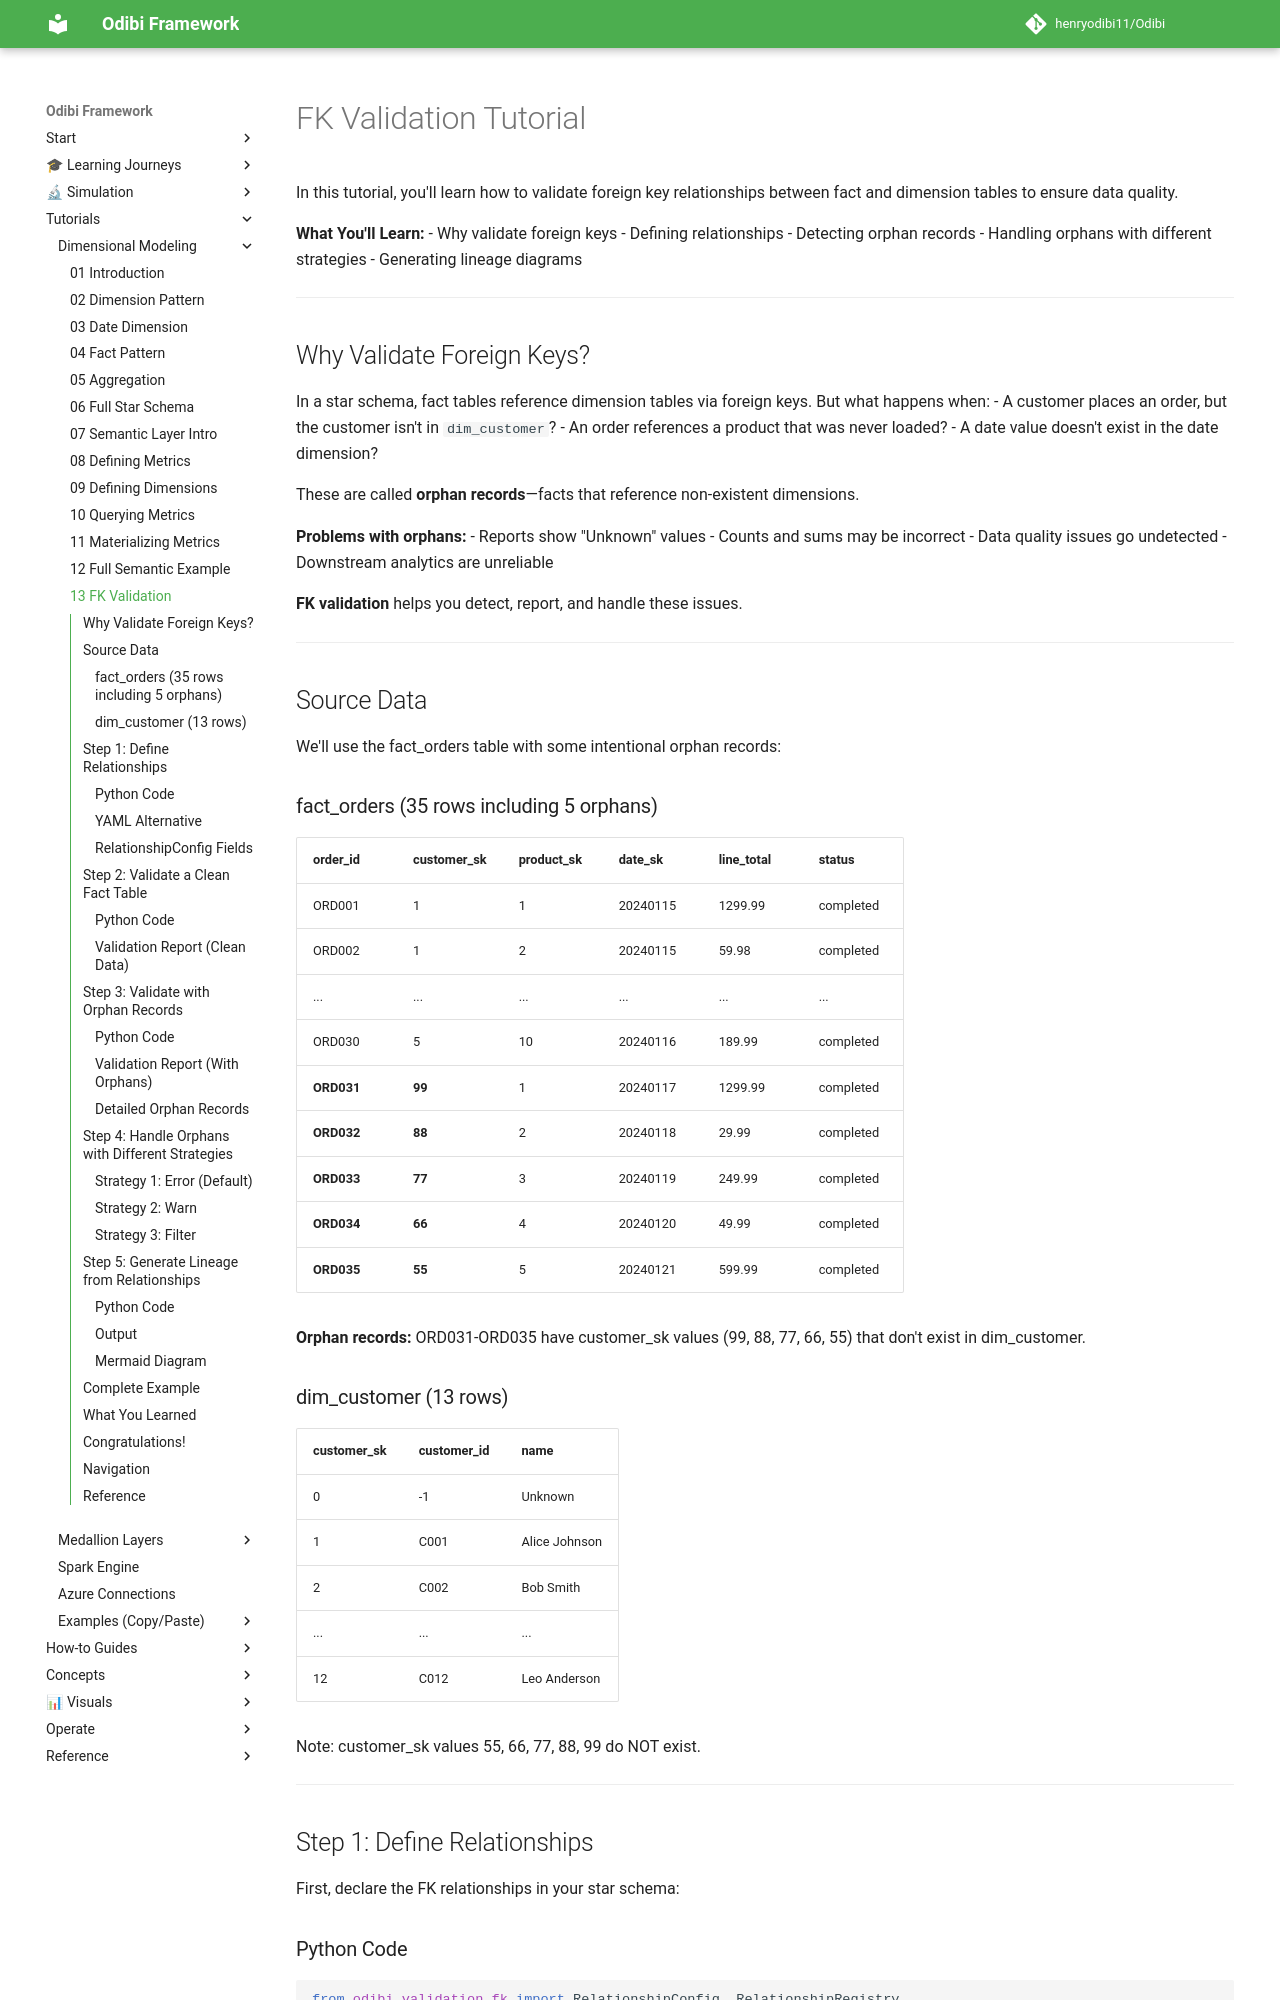

repository: henryodibi11/Odibi · page: tutorials/dimensional_modeling/13_fk_validation/index.html · generator: mkdocs

# FK Validation Tutorial

In this tutorial, you'll learn how to validate foreign key relationships between fact and dimension tables to ensure data quality.

**What You'll Learn:**
- Why validate foreign keys
- Defining relationships
- Detecting orphan records
- Handling orphans with different strategies
- Generating lineage diagrams

---

## Why Validate Foreign Keys?

In a star schema, fact tables reference dimension tables via foreign keys. But what happens when:
- A customer places an order, but the customer isn't in `dim_customer`?
- An order references a product that was never loaded?
- A date value doesn't exist in the date dimension?

These are called **orphan records**—facts that reference non-existent dimensions.

**Problems with orphans:**
- Reports show "Unknown" values
- Counts and sums may be incorrect
- Data quality issues go undetected
- Downstream analytics are unreliable

**FK validation** helps you detect, report, and handle these issues.

---

## Source Data

We'll use the fact_orders table with some intentional orphan records:

### fact_orders (35 rows including 5 orphans)

| order_id | customer_sk | product_sk | date_sk | line_total | status |
|----------|-------------|------------|---------|------------|--------|
| ORD001 | 1 | 1 | 20240115 | 1299.99 | completed |
| ORD002 | 1 | 2 | 20240115 | 59.98 | completed |
| ... | ... | ... | ... | ... | ... |
| ORD030 | 5 | 10 | 20240116 | 189.99 | completed |
| **ORD031** | **99** | 1 | 20240117 | 1299.99 | completed |
| **ORD032** | **88** | 2 | 20240118 | 29.99 | completed |
| **ORD033** | **77** | 3 | 20240119 | 249.99 | completed |
| **ORD034** | **66** | 4 | 20240120 | 49.99 | completed |
| **ORD035** | **55** | 5 | 20240121 | 599.99 | completed |

**Orphan records:** ORD031-ORD035 have customer_sk values (99, 88, 77, 66, 55) that don't exist in dim_customer.

### dim_customer (13 rows)

| customer_sk | customer_id | name |
|-------------|-------------|------|
| 0 | -1 | Unknown |
| 1 | C001 | Alice Johnson |
| 2 | C002 | Bob Smith |
| ... | ... | ... |
| 12 | C012 | Leo Anderson |

Note: customer_sk values 55, 66, 77, 88, 99 do NOT exist.

---

## Step 1: Define Relationships

First, declare the FK relationships in your star schema:
